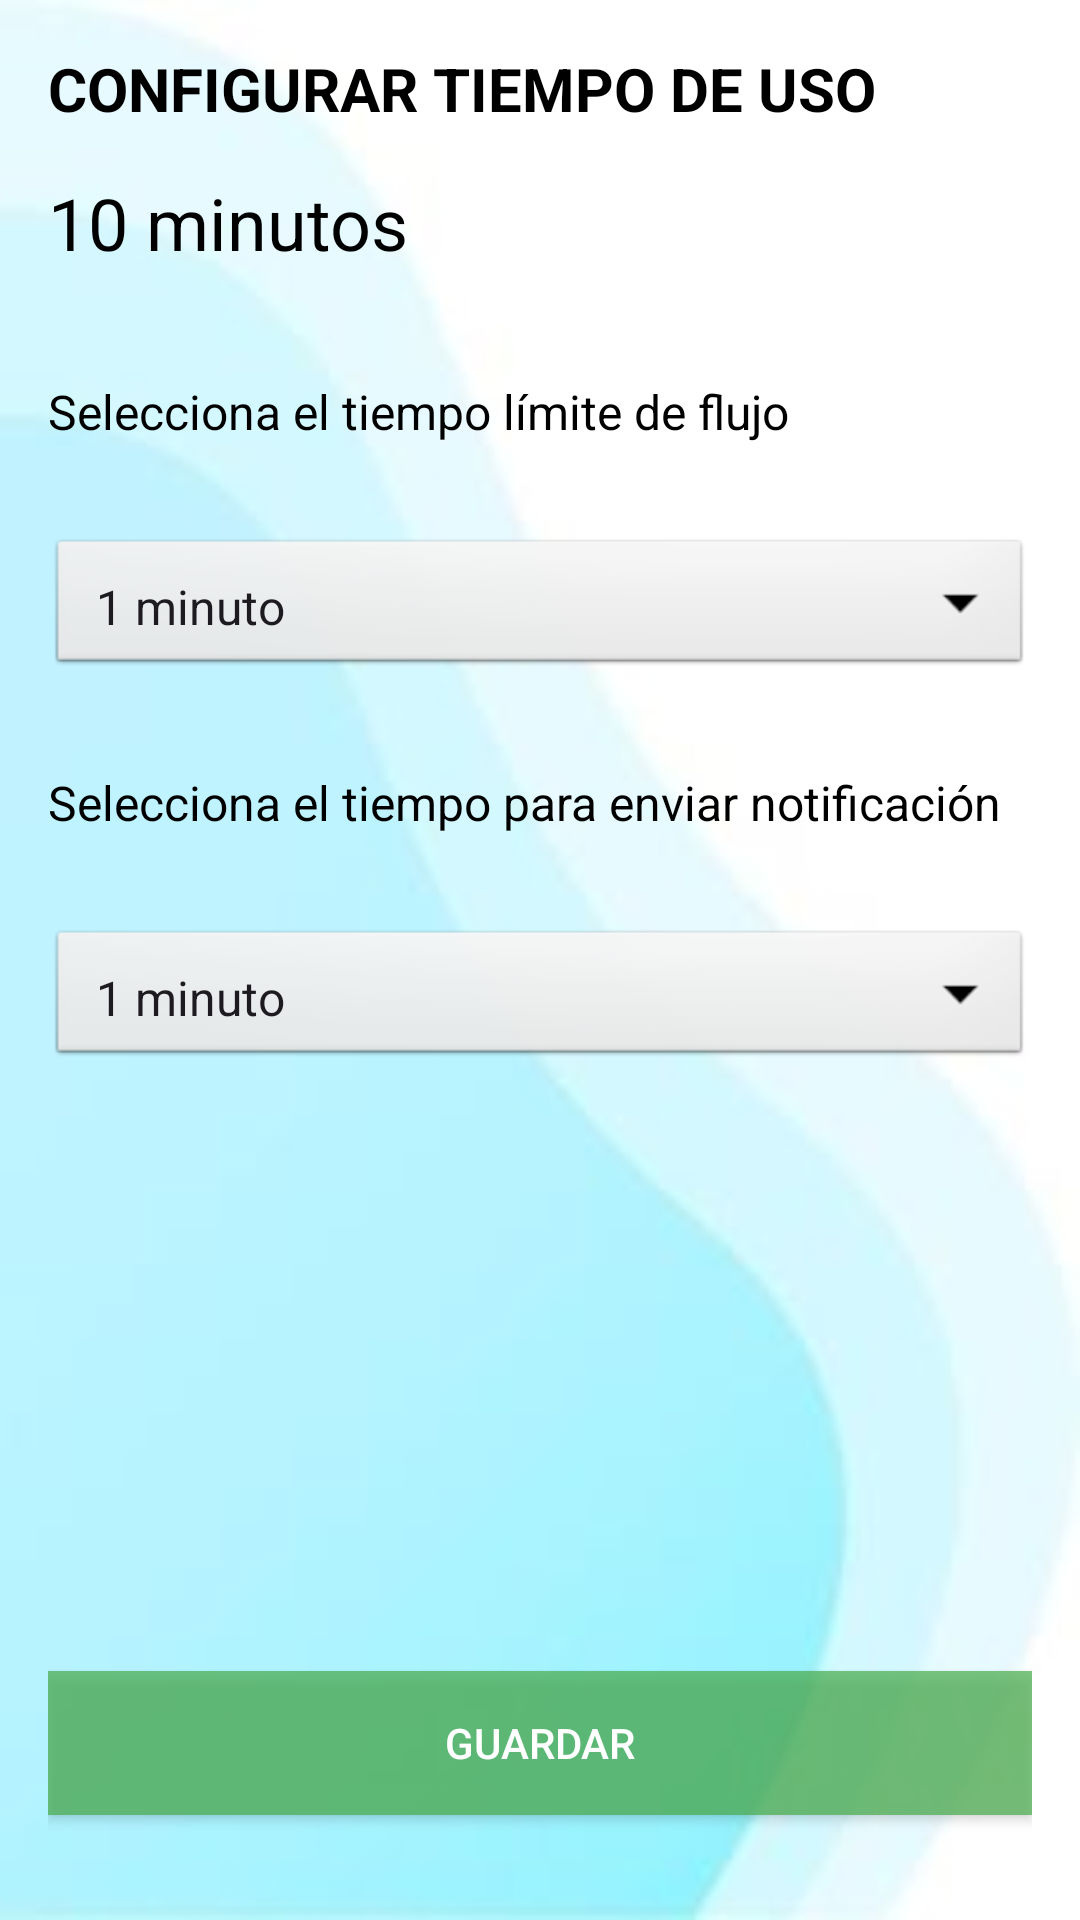

The Android layout XML behind this screen, and the referenced resources:
<!-- AndroidManifest.xml: application theme Theme.HydroStop -->
<!-- res/layout/activity_main3.xml -->
<LinearLayout
    xmlns:android="http://schemas.android.com/apk/res/android"
    android:layout_width="match_parent"
    android:layout_height="match_parent"
    android:orientation="vertical"
    android:background="@drawable/fondo"
    android:padding="16dp">

    <TextView
        android:id="@+id/config_time_title"
        android:layout_width="match_parent"
        android:layout_height="wrap_content"
        android:textStyle="bold"
        android:text="CONFIGURAR TIEMPO DE USO"
        android:textColor="#000000"
        android:textSize="20sp" />

    <TextView
        android:id="@+id/config_time_value"
        android:layout_width="match_parent"
        android:layout_height="wrap_content"
        android:text="10 minutos"
        android:textSize="24sp"
        android:textColor="#000000"
        android:layout_marginTop="15dp"
        android:layout_marginBottom="16dp"/>

    <TextView
        android:id="@+id/select_time_limit_title"
        android:layout_width="match_parent"
        android:layout_height="wrap_content"
        android:text="Selecciona el tiempo límite de flujo"
        android:textSize="16sp"
        android:textColor="#000000"
        android:layout_marginTop="20dp"
        android:layout_marginBottom="30dp"/>

    <Spinner
        android:id="@+id/spinner_time_limit"
        android:layout_width="match_parent"
        android:layout_height="wrap_content"
        android:entries="@array/time_options"
        android:background="@android:drawable/btn_dropdown"
        android:padding="8dp"
        android:textSize="16sp"/>

    <TextView
        android:id="@+id/select_notification_time_title"
        android:layout_width="match_parent"
        android:layout_height="wrap_content"
        android:text="Selecciona el tiempo para enviar notificación"
        android:textSize="16sp"
        android:textColor="#000000"
        android:layout_marginTop="30dp"
        android:layout_marginBottom="30dp"/>

    <Spinner
        android:id="@+id/spinner_notification_time"
        android:layout_width="match_parent"
        android:layout_height="wrap_content"
        android:entries="@array/time_options"
        android:background="@android:drawable/btn_dropdown"
        android:padding="8dp"
        android:textSize="16sp"/>

    <Button
        android:id="@+id/btn_save"
        android:layout_width="match_parent"
        android:layout_height="wrap_content"
        android:text="Guardar"
        android:textColor="#FFFFFF"
        android:background="#B84CAF50"
        android:layout_marginTop="200dp"
        android:padding="10dp"/>
</LinearLayout>
<!-- resources referenced by this layout -->
<resources>
  <string-array name="time_options">
          <item>1 minuto</item>
          <item>2 minutos</item>
          <item>3 minutos</item>
          <item>4 minutos</item>
          <item>5 minutos</item>
          <item>6 minutos</item>
          <item>7 minutos</item>
          <item>8 minutos</item>
          <item>9 minutos</item>
          <item>10 minutos</item>
          <item>11 minutos</item>
          <item>12 minutos</item>
          <item>13 minutos</item>s
          <item>14 minutos</item>
          <item>15 minutos</item>
      </string-array>
  <!-- drawable fondo: jpg bitmap (drawable, 3305 bytes) -->
  <style name="Theme.HydroStop" parent="Base.Theme.HydroStop" />
  <style name="Base.Theme.HydroStop" parent="Theme.Material3.DayNight.NoActionBar">
          
          
          <item name="colorPrimary">@color/blue</item>
      </style>
  <color name="blue">#4FB8DE</color>
</resources>
